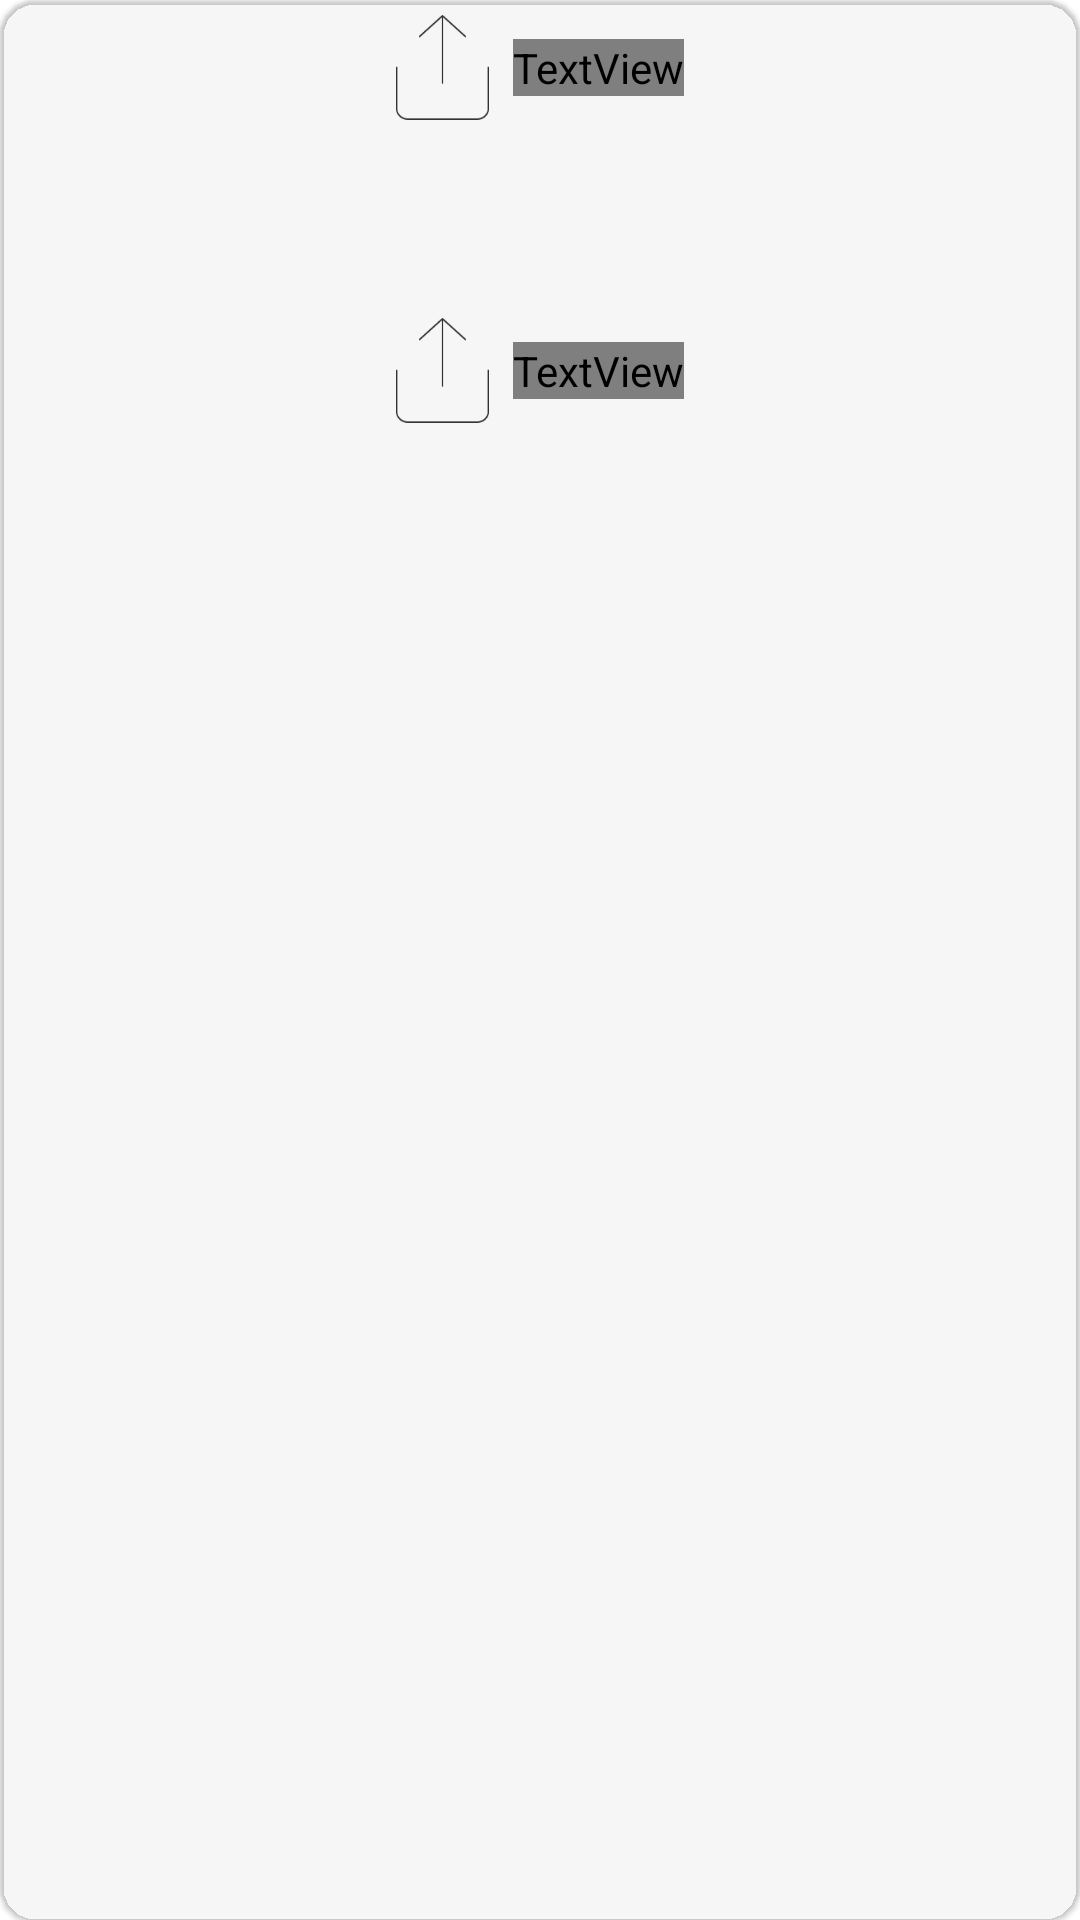

Here is an Android app screen rendered from its layout file. Give the layout XML and the strings, colors and styles it references.
<!-- AndroidManifest.xml: application theme Theme.KotlinAPITesting -->
<!-- res/layout/share_alert_dialog.xml -->
<?xml version="1.0" encoding="utf-8"?>
    <com.google.android.material.card.MaterialCardView
        xmlns:android="http://schemas.android.com/apk/res/android"
        xmlns:app="http://schemas.android.com/apk/res-auto"
        xmlns:tools="http://schemas.android.com/tools"
        android:layout_width="match_parent"
        android:layout_height="wrap_content"
        app:cardCornerRadius="12dp"
        app:cardBackgroundColor="?attr/color_background"
        app:layout_constraintBottom_toBottomOf="parent"
        android:elevation="5dp"
        app:layout_constraintEnd_toEndOf="parent"
        app:contentPadding="5dp"
        app:layout_constraintStart_toStartOf="parent">


        <androidx.constraintlayout.widget.ConstraintLayout
            android:layout_width="match_parent"
            android:layout_height="match_parent">

            <LinearLayout
                android:id="@+id/linearLayout"
                android:layout_width="match_parent"
                android:layout_height="wrap_content"
                android:gravity="center"
                android:orientation="horizontal"
                app:layout_constraintEnd_toEndOf="parent"
                app:layout_constraintStart_toStartOf="parent"
                app:layout_constraintTop_toTopOf="parent">

                <ImageView
                    android:layout_width="31dp"
                    android:layout_height="35dp"
                    android:scaleType="fitXY"
                    app:srcCompat="@drawable/share"
                    android:layout_marginEnd="8dp"
                    android:contentDescription="@string/image"
                    app:tint="?attr/color_textColor" />

                <TextView
                    android:id="@+id/shareYoutubeLink"
                    android:layout_width="wrap_content"
                    android:layout_height="wrap_content"
                    android:text="Youtube Link"
                    android:textColor="?attr/color_textColor"
                    tools:layout_editor_absoluteX="218dp"
                    tools:layout_editor_absoluteY="83dp" />

            </LinearLayout>

            <LinearLayout
                android:id="@+id/sd_share_link"
                android:layout_width="match_parent"
                android:layout_height="wrap_content"
                android:layout_marginTop="32dp"
                android:gravity="center"
                android:orientation="horizontal"
                app:layout_constraintEnd_toEndOf="parent"
                app:layout_constraintHorizontal_bias="0.0"
                app:layout_constraintStart_toStartOf="parent"
                app:layout_constraintTop_toBottomOf="@+id/view">

                <ImageView
                    android:layout_width="31dp"
                    android:layout_height="35dp"
                    android:scaleType="fitXY"
                    app:srcCompat="@drawable/share"
                    android:layout_marginEnd="8dp"
                    android:contentDescription="@string/image"
                    app:tint="?attr/color_textColor"
                    tools:layout_editor_absoluteX="123dp"
                    tools:layout_editor_absoluteY="83dp" />

                <TextView
                    android:id="@+id/shareLink"
                    android:layout_width="wrap_content"
                    android:layout_height="wrap_content"
                    android:text="Share Link"
                    android:textColor="?attr/color_textColor"
                    tools:layout_editor_absoluteX="218dp"
                    tools:layout_editor_absoluteY="83dp" />

            </LinearLayout>

            <View
                android:id="@+id/view"
                android:layout_width="fill_parent"
                android:layout_height="2dp"
                android:layout_marginHorizontal="25dp"
                android:layout_marginTop="32dp"
                android:background="?attr/color_textColor"
                app:layout_constraintEnd_toEndOf="parent"
                app:layout_constraintStart_toStartOf="parent"
                app:layout_constraintTop_toBottomOf="@+id/linearLayout" />

        </androidx.constraintlayout.widget.ConstraintLayout>

    </com.google.android.material.card.MaterialCardView>
<!-- resources referenced by this layout -->
<resources>
  <!-- drawable share: png bitmap (drawable, 1365 bytes) -->
  <style name="Theme.KotlinAPITesting" parent="Theme.MaterialComponents.DayNight.DarkActionBar">
          
          <item name="colorPrimary">@color/purple_500</item>
          <item name="colorPrimaryVariant">@color/purple_700</item>
          <item name="colorOnPrimary">@color/white</item>
          
          <item name="colorSecondary">@color/teal_200</item>
          <item name="colorSecondaryVariant">@color/teal_700</item>
          <item name="colorOnSecondary">@color/black</item>
          
          <item name="android:statusBarColor" tools:targetApi="l">?attr/colorPrimaryVariant</item>
          
      </style>
  <color name="purple_500">#FF6200EE</color>
  <color name="purple_700">#FF3700B3</color>
  <color name="white">#FFFFFFFF</color>
  <color name="teal_200">#FF03DAC5</color>
  <color name="teal_700">#FF018786</color>
  <color name="black">#FF000000</color>
</resources>
